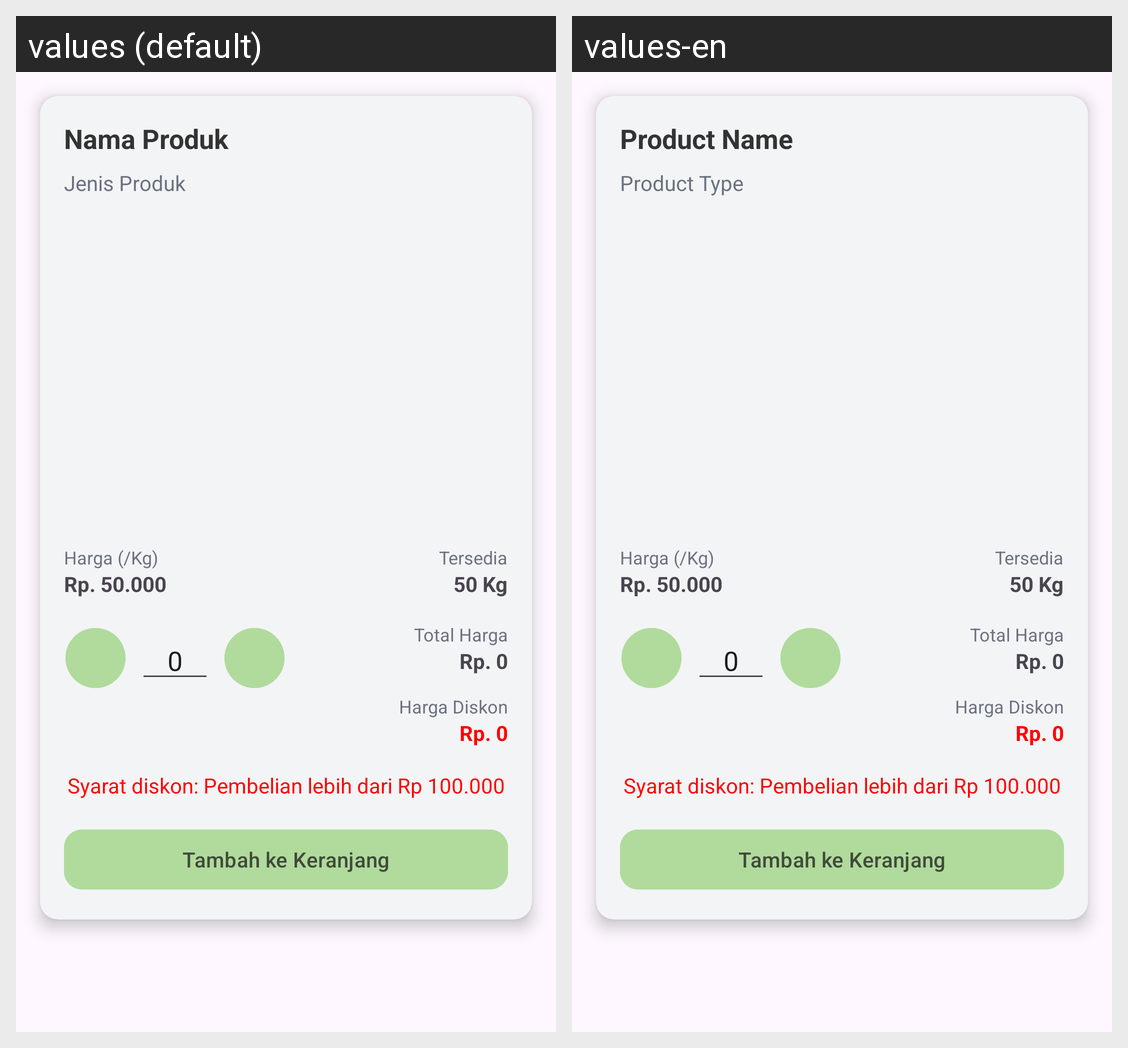

This grid shows one Android layout under two languages. Give, for every string resource on the screen, its name, the default text and each shown locale's text.
Android screen res/layout/activity_bottom_sheet_buy.xml rendered under 2 locales, left to right: values (default), values-en. Device: Nexus 5 (rendered at 1080×1920; each locale shown at half size, 540×960, under a caption strip naming it); theme Theme.TugasAkhir.
Strings drawn on this screen, with the default value and each locale's value (text and hints the layout hard-codes, and strings that could not be matched under every locale, appear in the picture but are not listed):

nama_produk
  values: Nama Produk
  values-en: Product Name

jenis_produk
  values: Jenis Produk
  values-en: Product Type
